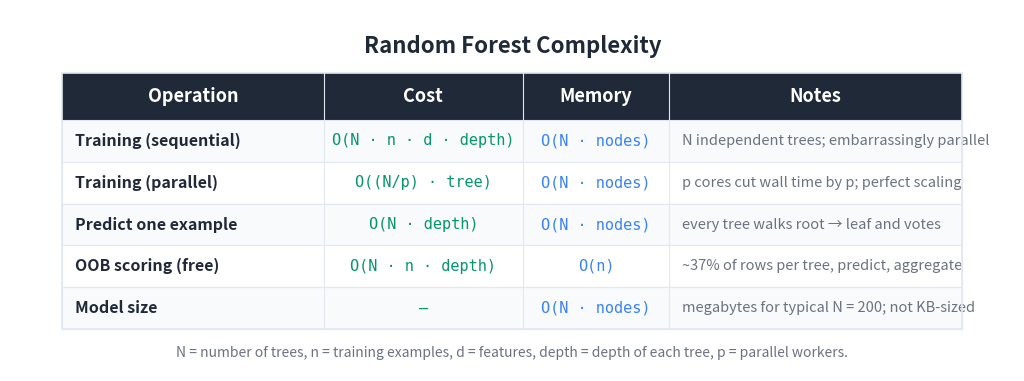

The matplotlib source for this figure: (Note: this script raises an exception after producing the figure.)
"""Generate a Big-O / cost summary table image for the Random Forests article."""

import matplotlib
matplotlib.use('Agg')
import matplotlib.pyplot as plt
from matplotlib.patches import Rectangle

# --- Colours ---
BG_COLOR = '#FFFFFF'
TEXT_COLOR = '#1F2937'
HEADER_BG = '#1F2937'
HEADER_TEXT = '#FFFFFF'
ROW_EVEN = '#F8FAFC'
ROW_ODD = '#FFFFFF'
BORDER = '#E2E8F0'
TIME_COLOR = '#059669'    # green
MEM_COLOR = '#3b82f6'     # blue
NOTE_COLOR = '#6B7280'

# --- Table data ---
HEADERS = ['Operation', 'Cost', 'Memory', 'Notes']
ROWS = [
    ['Training (sequential)',
     'O(N · n · d · depth)',
     'O(N · nodes)',
     'N independent trees; embarrassingly parallel'],
    ['Training (parallel)',
     'O((N/p) · tree)',
     'O(N · nodes)',
     'p cores cut wall time by p; perfect scaling'],
    ['Predict one example',
     'O(N · depth)',
     'O(N · nodes)',
     'every tree walks root → leaf and votes'],
    ['OOB scoring (free)',
     'O(N · n · depth)',
     'O(n)',
     '~37% of rows per tree, predict, aggregate'],
    ['Model size',
     '—',
     'O(N · nodes)',
     'megabytes for typical N = 200; not KB-sized'],
]

# --- Layout ---
COL_WIDTHS = [5.0, 3.8, 2.8, 5.6]
TOTAL_W = sum(COL_WIDTHS)
HEADER_H = 0.9
ROW_H = 0.8
N_ROWS = len(ROWS)
TABLE_W = TOTAL_W
TABLE_H = HEADER_H + N_ROWS * ROW_H

FIG_W_PX, FIG_H_PX = 1600, 750
DPI = 150
fig, ax = plt.subplots(figsize=(FIG_W_PX/DPI, FIG_H_PX/DPI), dpi=DPI)
ax.set_xlim(0, TABLE_W + 2.0)
ax.set_ylim(0, TABLE_H + 2.0)
ax.set_aspect('equal')
ax.axis('off')
fig.patch.set_facecolor(BG_COLOR)
ax.set_facecolor(BG_COLOR)

# --- Title ---
title_y = TABLE_H + 1.3
ax.text(TABLE_W / 2 + 1.0, title_y,
        'Random Forest Complexity',
        fontsize=16, fontweight='bold', ha='center', va='center',
        color=TEXT_COLOR, fontfamily='sans-serif')

X0 = 1.0
Y0 = 0.8

def col_x(col_index):
    return X0 + sum(COL_WIDTHS[:col_index])

# --- Header row ---
header_y = Y0 + N_ROWS * ROW_H
ax.add_patch(Rectangle((X0, header_y), TOTAL_W, HEADER_H,
                       facecolor=HEADER_BG, edgecolor=HEADER_BG,
                       linewidth=0, zorder=1))
for i, h in enumerate(HEADERS):
    x = col_x(i) + COL_WIDTHS[i] / 2
    ax.text(x, header_y + HEADER_H / 2, h,
            fontsize=13, fontweight='bold', ha='center', va='center',
            color=HEADER_TEXT, fontfamily='sans-serif', zorder=2)

# --- Data rows ---
for r, row in enumerate(ROWS):
    row_y = Y0 + (N_ROWS - 1 - r) * ROW_H
    bg = ROW_EVEN if r % 2 == 0 else ROW_ODD
    ax.add_patch(Rectangle((X0, row_y), TOTAL_W, ROW_H,
                           facecolor=bg, edgecolor=BORDER, linewidth=0.8, zorder=1))
    ax.text(col_x(0) + 0.25, row_y + ROW_H / 2, row[0],
            fontsize=11.5, fontweight='bold', ha='left', va='center',
            color=TEXT_COLOR, fontfamily='sans-serif', zorder=2)
    ax.text(col_x(1) + COL_WIDTHS[1] / 2, row_y + ROW_H / 2, row[1],
            fontsize=11, ha='center', va='center',
            color=TIME_COLOR, fontfamily='DejaVu Sans Mono', zorder=2)
    ax.text(col_x(2) + COL_WIDTHS[2] / 2, row_y + ROW_H / 2, row[2],
            fontsize=11, ha='center', va='center',
            color=MEM_COLOR, fontfamily='DejaVu Sans Mono', zorder=2)
    ax.text(col_x(3) + 0.25, row_y + ROW_H / 2, row[3],
            fontsize=10.5, ha='left', va='center',
            color=NOTE_COLOR, fontfamily='sans-serif', fontstyle='italic',
            zorder=2)

# --- Outer border ---
ax.add_patch(Rectangle((X0, Y0), TOTAL_W, TABLE_H,
                       facecolor='none', edgecolor=BORDER, linewidth=1.2, zorder=3))
for i in range(1, len(COL_WIDTHS)):
    x = col_x(i)
    ax.plot([x, x], [Y0, header_y + HEADER_H], color=BORDER, linewidth=0.8, zorder=3)

# --- Caption ---
caption_y = Y0 - 0.45
ax.text(TABLE_W / 2 + 1.0, caption_y,
        'N = number of trees, n = training examples, d = features, '
        'depth = depth of each tree, p = parallel workers.',
        fontsize=10, ha='center', va='center',
        color='#6B7280', fontfamily='sans-serif', fontstyle='italic')

plt.tight_layout()
out_path = ('D:/Projects/Medium/algorithms-in-python/'
            '02-advanced-supervised-learning/'
            '01-random-forests/bigo_table.png')
plt.savefig(out_path, dpi=DPI, bbox_inches='tight',
            facecolor=BG_COLOR, edgecolor='none', pad_inches=0.2)
plt.close(fig)
print(f'Wrote {out_path}')
